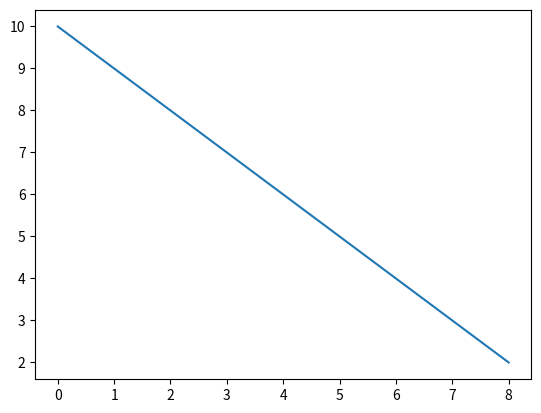

This chart was generated by the following Python code:
#jupyter nbconvert --to notebook --execute mynotebook.ipynb
from matplotlib import pyplot as plt
import numpy as np

y = np.arange(10,1,-1)
plt.plot(y)

